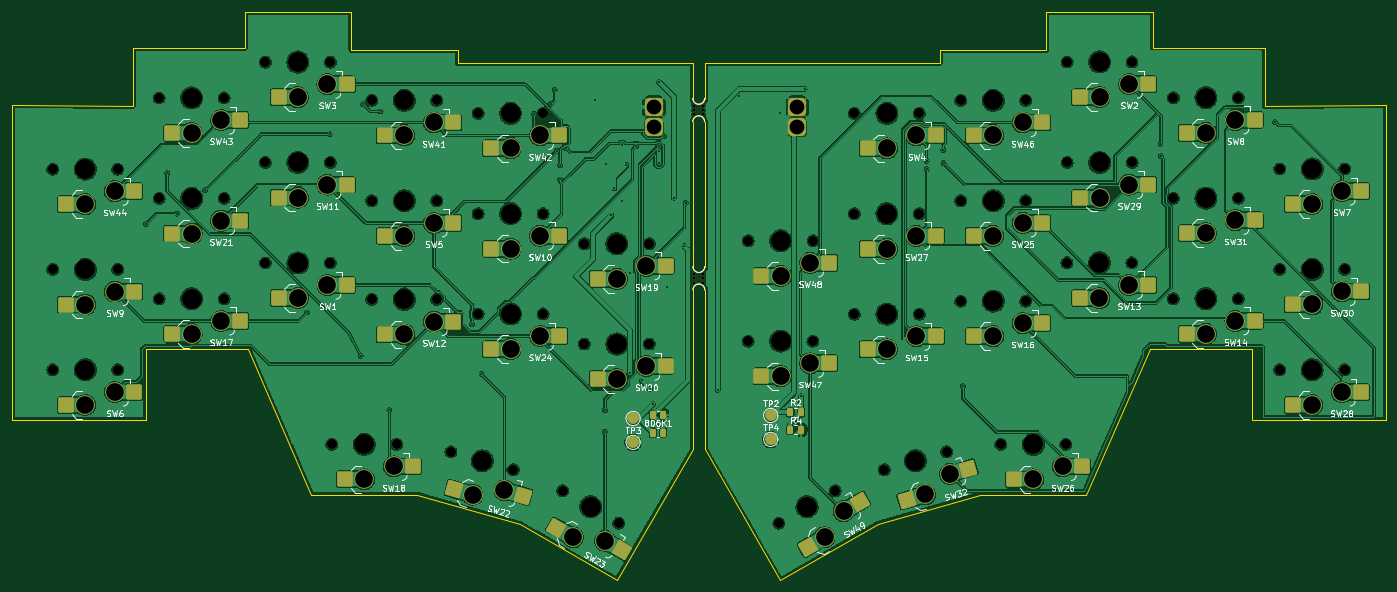
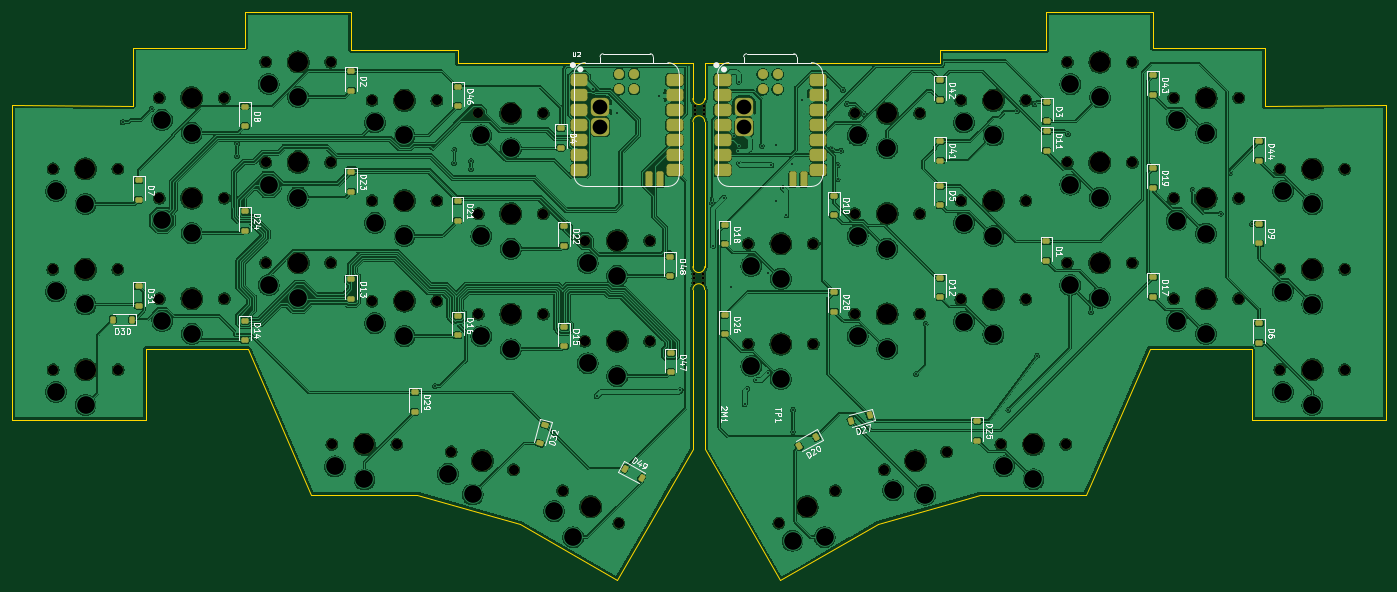
Circuit board: 9 layer files. Board 232.7 x 96.3 mm.
- bottom_copper: Splitty-B_Cu.gbr (689138 bytes)
- bottom_mask: Splitty-B_Mask.gbr (10559 bytes)
- bottom_silk: Splitty-B_Silkscreen.gbr (74410 bytes)
- outline: Splitty-Edge_Cuts.gbr (2892 bytes)
- top_copper: Splitty-F_Cu.gbr (562548 bytes)
- top_mask: Splitty-F_Mask.gbr (11768 bytes)
- top_silk: Splitty-F_Silkscreen.gbr (111369 bytes)
- drill: Splitty-NPTH.drl (2697 bytes)
- drill: Splitty-PTH.drl (2828 bytes)

=== bottom_copper: Splitty-B_Cu.gbr (689138 bytes, source omitted) ===
=== bottom_mask: Splitty-B_Mask.gbr (10559 bytes, source omitted) ===
=== bottom_silk: Splitty-B_Silkscreen.gbr (74410 bytes, source omitted) ===
=== outline: Splitty-Edge_Cuts.gbr ===
%TF.GenerationSoftware,KiCad,Pcbnew,9.0.6*%
%TF.CreationDate,2026-01-07T23:40:19+05:30*%
%TF.ProjectId,Splitty,53706c69-7474-4792-9e6b-696361645f70,rev?*%
%TF.SameCoordinates,Original*%
%TF.FileFunction,Profile,NP*%
%FSLAX46Y46*%
G04 Gerber Fmt 4.6, Leading zero omitted, Abs format (unit mm)*
G04 Created by KiCad (PCBNEW 9.0.6) date 2026-01-07 23:40:19*
%MOMM*%
%LPD*%
G01*
G04 APERTURE LIST*
%TA.AperFunction,Profile*%
%ADD10C,0.150000*%
%TD*%
G04 APERTURE END LIST*
D10*
X51563000Y-118684814D02*
X51563000Y-106654814D01*
X49313496Y-65449675D02*
X28825338Y-65388362D01*
X144163330Y-68138657D02*
X144163000Y-92680363D01*
X210768283Y-131274402D02*
X221536431Y-106644402D01*
X144170330Y-96578400D02*
X144163000Y-123591364D01*
X144170330Y-96578394D02*
G75*
G02*
X146169670Y-96578362I999670J-6D01*
G01*
X131348752Y-145786294D02*
X144163000Y-123591364D01*
X97514717Y-131284814D02*
X114804717Y-136234814D01*
X114804717Y-136234814D02*
X131348752Y-145786294D01*
X238770000Y-106644402D02*
X221536431Y-106644402D01*
X51563000Y-106654814D02*
X68796569Y-106654814D01*
X144163000Y-58168541D02*
X104354717Y-58181429D01*
X86334717Y-49536150D02*
X86334717Y-56006357D01*
X68292855Y-55590794D02*
X68272289Y-49518286D01*
X49299681Y-55590794D02*
X68292855Y-55590794D01*
X241019504Y-65439263D02*
X261507662Y-65377950D01*
X203998283Y-49525738D02*
X222060711Y-49507874D01*
X146170000Y-64228362D02*
G75*
G02*
X144170000Y-64228362I-1000000J0D01*
G01*
X261507662Y-65377950D02*
X261497112Y-118674402D01*
X51563000Y-118684814D02*
X28835712Y-118658217D01*
X104354717Y-56004797D02*
X104354717Y-58181429D01*
X175528283Y-136224402D02*
X158984248Y-145775882D01*
X185978283Y-55994385D02*
X203998283Y-55995945D01*
X146170000Y-58158129D02*
X185978283Y-58171017D01*
X158984248Y-145775882D02*
X146170000Y-123580952D01*
X146170000Y-96578362D02*
X146170000Y-123580952D01*
X185978283Y-55994385D02*
X185978283Y-58171017D01*
X146163000Y-92680363D02*
G75*
G02*
X144163000Y-92680363I-1000000J0D01*
G01*
X49313496Y-65449675D02*
X49299681Y-55590794D01*
X144163000Y-64228362D02*
X144163000Y-58168541D01*
X79564717Y-131284814D02*
X68796569Y-106654814D01*
X241019504Y-65439263D02*
X241033319Y-55580382D01*
X86334717Y-49536150D02*
X68272289Y-49518286D01*
X210768283Y-131274402D02*
X192818283Y-131274402D01*
X146163000Y-68138625D02*
X146163000Y-92688362D01*
X104354717Y-56004797D02*
X86334717Y-56006357D01*
X144163330Y-68138657D02*
G75*
G02*
X146162670Y-68138625I999670J57D01*
G01*
X241033319Y-55580382D02*
X222040145Y-55580382D01*
X79564717Y-131284814D02*
X97514717Y-131284814D01*
X28825338Y-65388362D02*
X28835712Y-118658217D01*
X146170000Y-64228362D02*
X146170000Y-58158129D01*
X238770000Y-118674402D02*
X261497112Y-118674402D01*
X238770000Y-118674402D02*
X238770000Y-106644402D01*
X222040145Y-55580382D02*
X222060711Y-49507874D01*
X203998283Y-49525738D02*
X203998283Y-55995945D01*
X192818283Y-131274402D02*
X175528283Y-136224402D01*
M02*

=== top_copper: Splitty-F_Cu.gbr (562548 bytes, source omitted) ===
=== top_mask: Splitty-F_Mask.gbr (11768 bytes, source omitted) ===
=== top_silk: Splitty-F_Silkscreen.gbr (111369 bytes, source omitted) ===
=== drill: Splitty-NPTH.drl ===
M48
; DRILL file {KiCad 9.0.6} date 2026-01-07T23:40:22+0530
; FORMAT={-:-/ absolute / metric / decimal}
; #@! TF.CreationDate,2026-01-07T23:40:22+05:30
; #@! TF.GenerationSoftware,Kicad,Pcbnew,9.0.6
; #@! TF.FileFunction,NonPlated,1,2,NPTH
FMAT,2
METRIC
; #@! TA.AperFunction,NonPlated,NPTH,ComponentDrill
T1C0.500
; #@! TA.AperFunction,NonPlated,NPTH,ComponentDrill
T2C1.700
; #@! TA.AperFunction,NonPlated,NPTH,ComponentDrill
T3C3.400
%
G90
G05
T1
X144.368Y-65.409
X144.368Y-66.159
X144.368Y-66.909
X144.408Y-93.91
X144.408Y-94.66
X144.408Y-95.41
X145.868Y-65.409
X145.868Y-66.159
X145.868Y-66.909
X145.908Y-93.91
X145.908Y-94.66
X145.908Y-95.41
T2
X35.759Y-76.163
X35.769Y-93.153
X35.774Y-110.153
X46.759Y-76.163
X46.769Y-93.153
X46.774Y-110.153
X53.754Y-64.113
X53.774Y-81.123
X53.774Y-98.123
X64.754Y-64.113
X64.774Y-81.123
X64.774Y-98.123
X71.754Y-58.033
X71.764Y-75.043
X71.774Y-92.053
X82.754Y-58.033
X82.764Y-75.043
X82.774Y-92.053
X82.999Y-122.753
X89.774Y-64.523
X89.774Y-81.523
X89.784Y-98.223
X93.999Y-122.753
X100.774Y-64.523
X100.774Y-81.523
X100.784Y-98.223
X103.19Y-124.051
X107.774Y-66.703
X107.774Y-83.693
X107.774Y-100.693
X113.764Y-127.083
X118.774Y-66.703
X118.774Y-83.693
X118.774Y-100.693
X122.077Y-130.603
X125.774Y-88.789
X125.774Y-105.779
X131.604Y-136.103
X136.774Y-88.789
X136.774Y-105.779
X153.488Y-105.291
X153.503Y-88.291
X158.709Y-136.103
X164.488Y-105.291
X164.503Y-88.291
X168.236Y-130.603
X171.498Y-100.721
X171.501Y-83.721
X171.508Y-66.711
X176.544Y-127.063
X182.498Y-100.721
X182.501Y-83.721
X182.508Y-66.711
X187.118Y-124.031
X189.508Y-81.521
X189.508Y-64.521
X189.508Y-98.513
X196.288Y-122.761
X200.508Y-81.521
X200.508Y-64.521
X200.508Y-98.513
X207.288Y-122.761
X207.498Y-92.031
X207.508Y-58.021
X207.528Y-75.041
X218.498Y-92.031
X218.508Y-58.021
X218.528Y-75.041
X225.518Y-98.101
X225.528Y-81.073
X225.533Y-64.071
X236.518Y-98.101
X236.528Y-81.073
X236.533Y-64.071
X243.518Y-110.151
X243.523Y-76.138
X243.538Y-93.141
X254.518Y-110.151
X254.523Y-76.138
X254.538Y-93.141
T3
X41.259Y-76.163
X41.269Y-93.153
X41.274Y-110.153
X59.254Y-64.113
X59.274Y-81.123
X59.274Y-98.123
X77.254Y-58.033
X77.264Y-75.043
X77.274Y-92.053
X88.499Y-122.753
X95.274Y-64.523
X95.274Y-81.523
X95.284Y-98.223
X108.477Y-125.567
X113.274Y-66.703
X113.274Y-83.693
X113.274Y-100.693
X126.84Y-133.353
X131.274Y-88.789
X131.274Y-105.779
X158.988Y-105.291
X159.003Y-88.291
X163.472Y-133.353
X176.998Y-100.721
X177.001Y-83.721
X177.008Y-66.711
X181.831Y-125.547
X195.008Y-81.521
X195.008Y-64.521
X195.008Y-98.513
X201.788Y-122.761
X212.998Y-92.031
X213.008Y-58.021
X213.028Y-75.041
X231.018Y-98.101
X231.028Y-81.073
X231.033Y-64.071
X249.018Y-110.151
X249.023Y-76.138
X249.038Y-93.141
M30

=== drill: Splitty-PTH.drl ===
M48
; DRILL file {KiCad 9.0.6} date 2026-01-07T23:40:22+0530
; FORMAT={-:-/ absolute / metric / decimal}
; #@! TF.CreationDate,2026-01-07T23:40:22+05:30
; #@! TF.GenerationSoftware,Kicad,Pcbnew,9.0.6
; #@! TF.FileFunction,Plated,1,2,PTH
FMAT,2
METRIC
; #@! TA.AperFunction,Plated,PTH,ViaDrill
T1C0.300
; #@! TA.AperFunction,Plated,PTH,ComponentDrill
T2C2.500
; #@! TA.AperFunction,Plated,PTH,ComponentDrill
T3C3.000
%
G90
G05
T1
X51.504Y-85.443
X55.134Y-76.823
X56.804Y-83.693
X61.564Y-79.723
X78.774Y-100.423
X82.654Y-70.243
X87.88Y-107.768
X88.32Y-65.168
X91.288Y-66.377
X92.754Y-116.943
X106.764Y-102.383
X108.354Y-110.863
X117.224Y-66.813
X120.064Y-65.103
X120.744Y-62.743
X121.084Y-73.053
X121.664Y-75.508
X121.664Y-77.918
X122.692Y-72.654
X127.654Y-64.393
X129.24Y-116.928
X129.24Y-120.628
X129.354Y-75.323
X130.324Y-83.983
X130.874Y-79.393
X132.124Y-81.593
X132.134Y-72.063
X132.894Y-75.503
X133.454Y-110.733
X133.534Y-93.783
X134.524Y-72.293
X135.464Y-111.953
X136.944Y-113.353
X137.399Y-115.968
X138.349Y-72.207
X138.384Y-75.203
X138.434Y-61.413
X138.474Y-73.093
X139.268Y-70.603
X139.714Y-96.153
X140.914Y-81.003
X142.71Y-89.208
X142.92Y-81.858
X148.33Y-113.578
X151.878Y-63.831
X158.968Y-66.651
X162.47Y-114.618
X163.08Y-62.618
X183.73Y-74.798
X183.74Y-76.188
X186.55Y-72.928
X186.61Y-75.168
X189.85Y-112.918
X223.34Y-71.841
X223.38Y-73.968
X237.83Y-66.021
X242.71Y-68.218
T2
X137.528Y-65.681
X137.528Y-69.081
X161.838Y-65.681
X161.838Y-69.081
T3
X41.259Y-82.113
X41.269Y-99.103
X41.274Y-116.103
X46.259Y-79.913
X46.269Y-96.903
X46.274Y-113.903
X59.254Y-70.063
X59.274Y-87.073
X59.274Y-104.073
X64.254Y-67.863
X64.274Y-84.873
X64.274Y-101.873
X77.254Y-63.983
X77.264Y-80.993
X77.274Y-98.003
X82.254Y-61.783
X82.264Y-78.793
X82.274Y-95.803
X88.499Y-128.703
X93.499Y-126.503
X95.274Y-70.473
X95.274Y-87.473
X95.284Y-104.173
X100.274Y-68.273
X100.274Y-85.273
X100.284Y-101.973
X106.837Y-131.286
X112.249Y-130.55
X113.274Y-72.653
X113.274Y-89.643
X113.274Y-106.643
X118.274Y-70.453
X118.274Y-87.443
X118.274Y-104.443
X123.865Y-138.506
X129.296Y-139.1
X131.274Y-94.739
X131.274Y-111.729
X136.274Y-92.539
X136.274Y-109.529
X158.988Y-111.241
X159.003Y-94.241
X163.988Y-109.041
X164.003Y-92.041
X166.447Y-138.506
X169.678Y-134.101
X176.998Y-106.671
X177.001Y-89.671
X177.008Y-72.661
X181.998Y-104.471
X182.001Y-87.471
X182.008Y-70.461
X183.471Y-131.266
X187.671Y-127.773
X195.008Y-87.471
X195.008Y-70.471
X195.008Y-104.463
X200.008Y-85.271
X200.008Y-68.271
X200.008Y-102.263
X201.788Y-128.711
X206.788Y-126.511
X212.998Y-97.981
X213.008Y-63.971
X213.028Y-80.991
X217.998Y-95.781
X218.008Y-61.771
X218.028Y-78.791
X231.018Y-104.051
X231.028Y-87.023
X231.033Y-70.021
X236.018Y-101.851
X236.028Y-84.823
X236.033Y-67.821
X249.018Y-116.101
X249.023Y-82.088
X249.038Y-99.091
X254.018Y-113.901
X254.023Y-79.888
X254.038Y-96.891
M30

